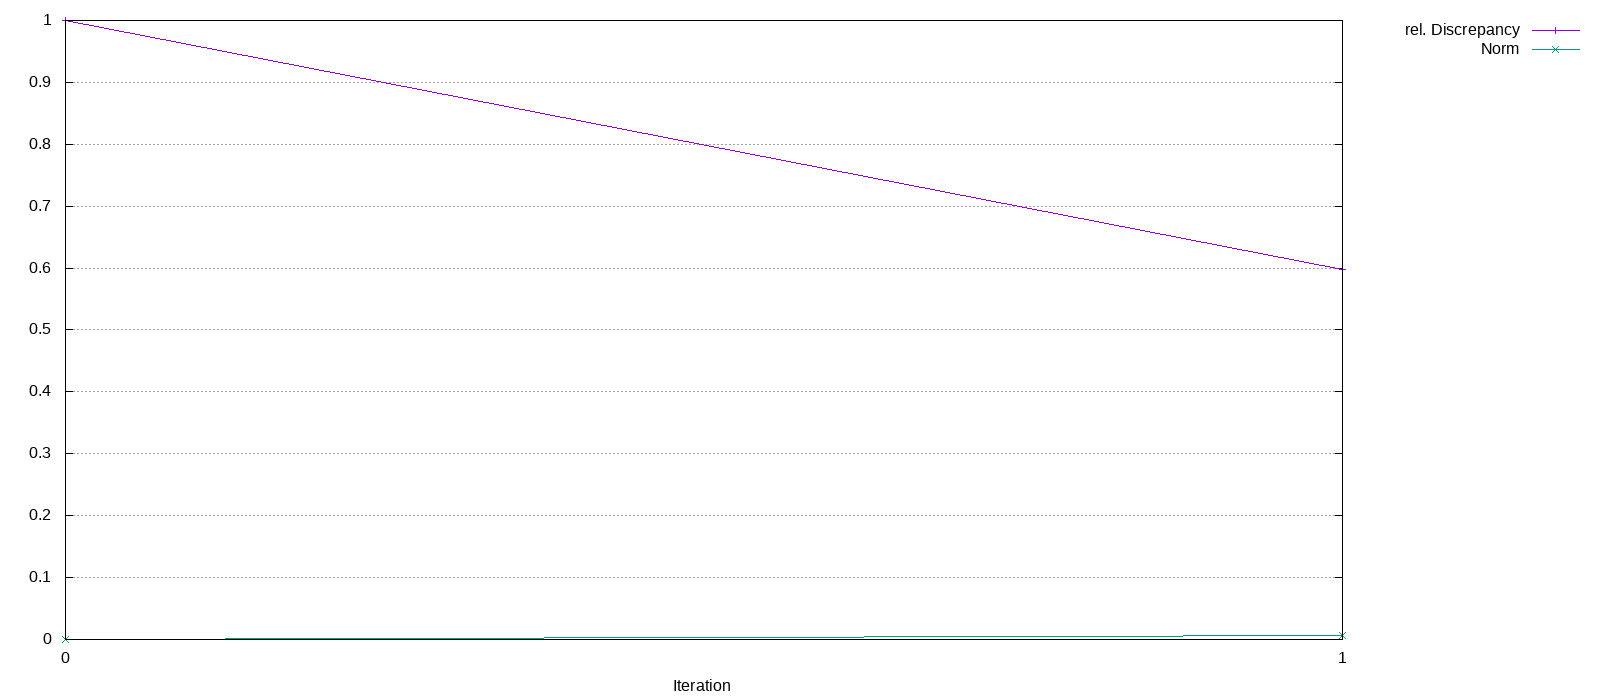

The file beside this chart, header and first rows:
Iteration, rel. Discrepancy, Norm
0, 1, 0
1, 0.5971, 0.006974
